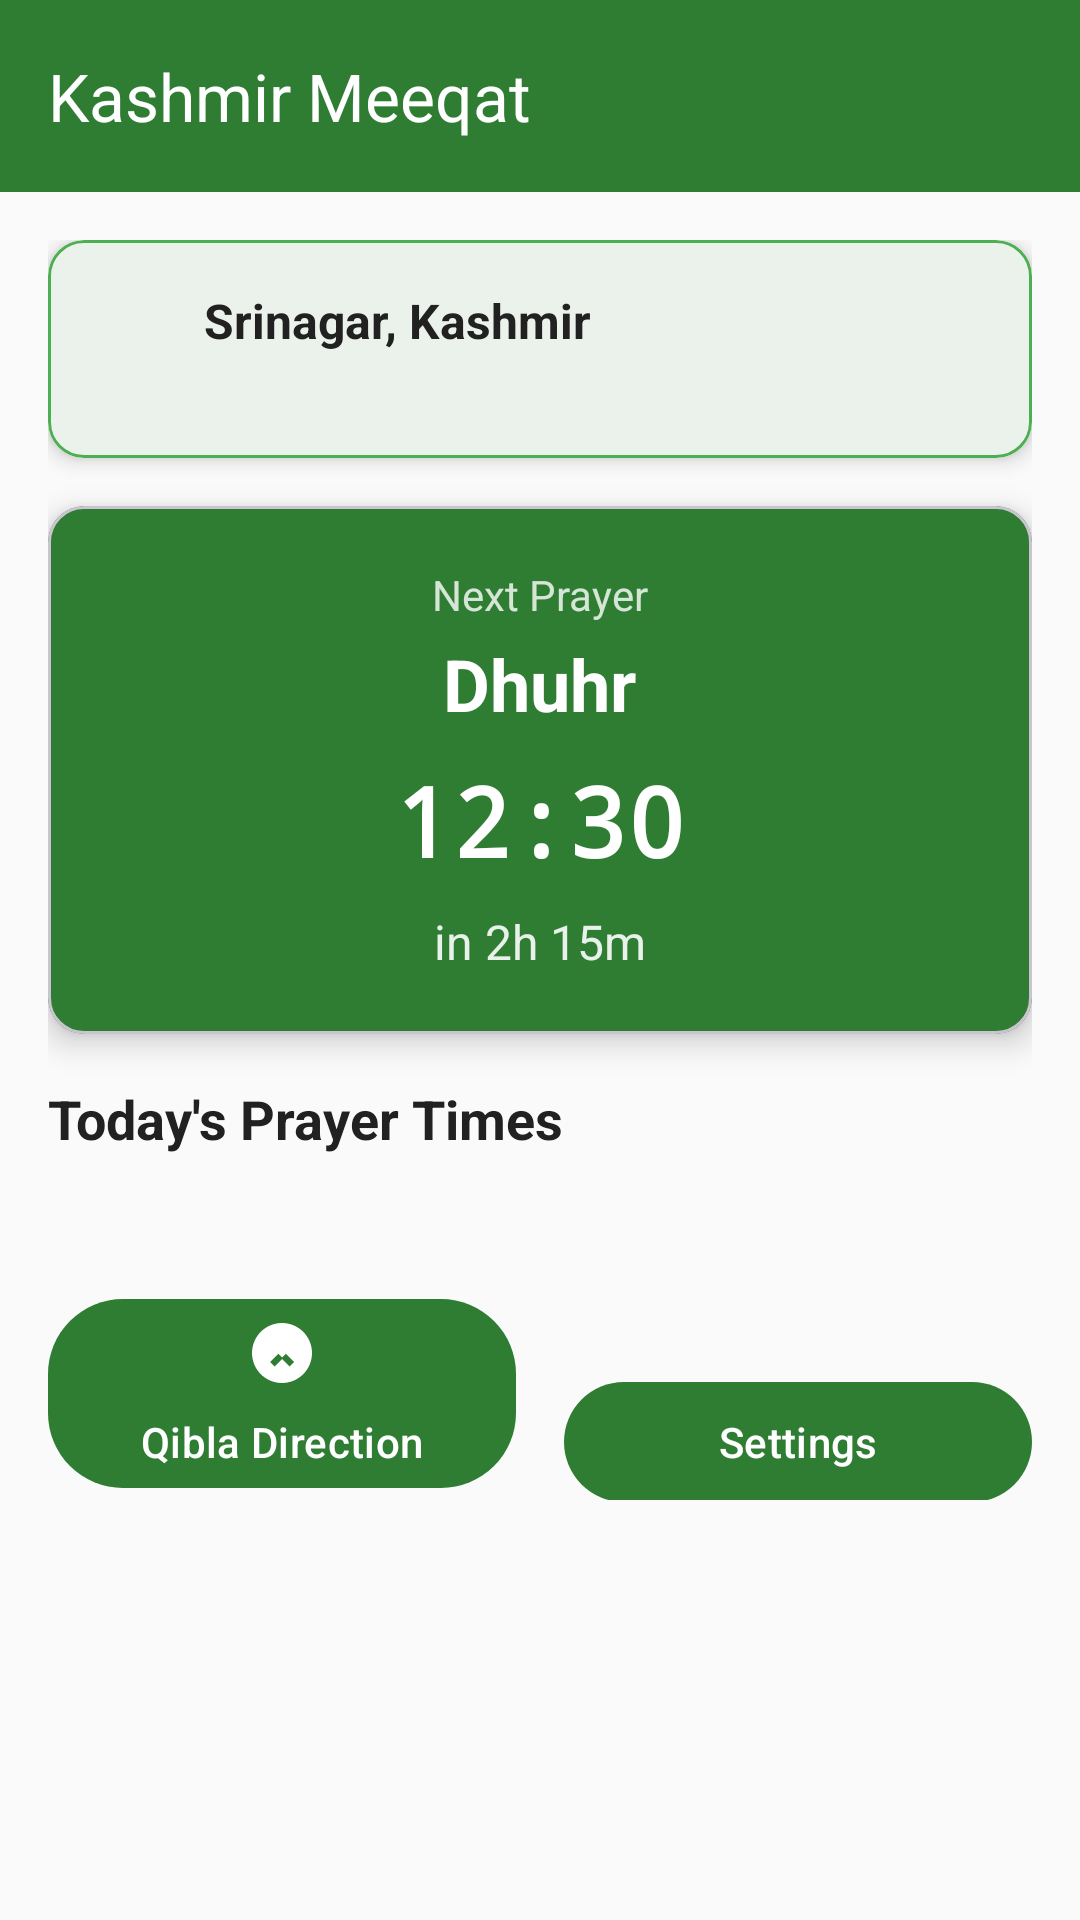

Reconstruct the res/layout file that produces this screen, plus the resources it refers to.
<!-- AndroidManifest.xml: activity theme Theme.KashmirMeeqat -->
<!-- res/layout/activity_main.xml -->
<?xml version="1.0" encoding="utf-8"?>
<androidx.coordinatorlayout.widget.CoordinatorLayout
    xmlns:android="http://schemas.android.com/apk/res/android"
    xmlns:app="http://schemas.android.com/apk/res-auto"
    xmlns:tools="http://schemas.android.com/tools"
    android:layout_width="match_parent"
    android:layout_height="match_parent"
    android:background="@color/background_light"
    tools:context=".MainActivity">

    <com.google.android.material.appbar.AppBarLayout
        android:layout_width="match_parent"
        android:layout_height="wrap_content"
        android:theme="@style/ThemeOverlay.AppCompat.Dark.ActionBar">

        <androidx.appcompat.widget.Toolbar
            android:id="@+id/toolbar"
            android:layout_width="match_parent"
            android:layout_height="?attr/actionBarSize"
            android:background="@color/primary"
            app:popupTheme="@style/ThemeOverlay.AppCompat.Light"
            app:title="@string/app_name"
            app:titleTextColor="@color/white" />

    </com.google.android.material.appbar.AppBarLayout>

    <androidx.core.widget.NestedScrollView
        android:layout_width="match_parent"
        android:layout_height="match_parent"
        app:layout_behavior="@string/appbar_scrolling_view_behavior">

        <LinearLayout
            android:layout_width="match_parent"
            android:layout_height="wrap_content"
            android:orientation="vertical"
            android:padding="16dp">

            
            <com.google.android.material.card.MaterialCardView
                android:id="@+id/locationCard"
                android:layout_width="match_parent"
                android:layout_height="wrap_content"
                android:layout_marginBottom="16dp"
                app:cardCornerRadius="12dp"
                app:cardElevation="4dp"
                app:strokeColor="@color/primary_light"
                app:strokeWidth="1dp">

                <LinearLayout
                    android:layout_width="match_parent"
                    android:layout_height="wrap_content"
                    android:orientation="horizontal"
                    android:padding="16dp"
                    android:gravity="center_vertical">

                    <ImageView
                        android:layout_width="24dp"
                        android:layout_height="24dp"
                        android:layout_marginEnd="12dp"
                        android:src="@drawable/ic_location"
                        android:contentDescription="Location"
                        app:tint="@color/primary" />

                    <LinearLayout
                        android:layout_width="0dp"
                        android:layout_height="wrap_content"
                        android:layout_weight="1"
                        android:orientation="vertical">

                        <TextView
                            android:id="@+id/tvLocationName"
                            android:layout_width="wrap_content"
                            android:layout_height="wrap_content"
                            android:text="Srinagar, Kashmir"
                            android:textSize="16sp"
                            android:textStyle="bold"
                            android:textColor="@color/text_primary_light" />

                        <TextView
                            android:id="@+id/tvDate"
                            android:layout_width="wrap_content"
                            android:layout_height="wrap_content"
                            android:textSize="14sp"
                            android:textColor="@color/text_secondary_light"
                            tools:text="Wednesday, 11 September 2024" />

                    </LinearLayout>

                    <ImageView
                        android:layout_width="24dp"
                        android:layout_height="24dp"
                        android:src="@drawable/ic_settings"
                        android:contentDescription="Settings"
                        android:clickable="true"
                        android:focusable="true"
                        android:background="?attr/selectableItemBackgroundBorderless"
                        app:tint="@color/primary" />

                </LinearLayout>

            </com.google.android.material.card.MaterialCardView>

            
            <com.google.android.material.card.MaterialCardView
                android:id="@+id/nextPrayerCard"
                android:layout_width="match_parent"
                android:layout_height="wrap_content"
                android:layout_marginBottom="16dp"
                app:cardCornerRadius="12dp"
                app:cardElevation="6dp"
                app:cardBackgroundColor="@color/primary">

                <LinearLayout
                    android:layout_width="match_parent"
                    android:layout_height="wrap_content"
                    android:orientation="vertical"
                    android:padding="20dp"
                    android:gravity="center">

                    <TextView
                        android:layout_width="wrap_content"
                        android:layout_height="wrap_content"
                        android:text="@string/next_prayer"
                        android:textColor="@color/white"
                        android:textSize="14sp"
                        android:alpha="0.8" />

                    <TextView
                        android:id="@+id/tvNextPrayerName"
                        android:layout_width="wrap_content"
                        android:layout_height="wrap_content"
                        android:layout_marginTop="4dp"
                        android:text="Dhuhr"
                        android:textColor="@color/white"
                        android:textSize="24sp"
                        android:textStyle="bold" />

                    <TextView
                        android:id="@+id/tvNextPrayerTime"
                        android:layout_width="wrap_content"
                        android:layout_height="wrap_content"
                        android:layout_marginTop="8dp"
                        android:text="12:30"
                        android:textColor="@color/white"
                        android:textSize="32sp"
                        android:textStyle="bold"
                        android:fontFamily="monospace" />

                    <TextView
                        android:id="@+id/tvTimeRemaining"
                        android:layout_width="wrap_content"
                        android:layout_height="wrap_content"
                        android:layout_marginTop="8dp"
                        android:text="in 2h 15m"
                        android:textColor="@color/white"
                        android:textSize="16sp"
                        android:alpha="0.9" />

                </LinearLayout>

            </com.google.android.material.card.MaterialCardView>

            
            <TextView
                android:layout_width="wrap_content"
                android:layout_height="wrap_content"
                android:layout_marginBottom="12dp"
                android:text="@string/today_prayers"
                android:textSize="18sp"
                android:textStyle="bold"
                android:textColor="@color/text_primary_light" />

            <androidx.recyclerview.widget.RecyclerView
                android:id="@+id/rvPrayerTimes"
                android:layout_width="match_parent"
                android:layout_height="wrap_content"
                android:layout_marginBottom="16dp"
                tools:itemCount="6" />

            
            <LinearLayout
                android:layout_width="match_parent"
                android:layout_height="wrap_content"
                android:orientation="horizontal"
                android:layout_marginTop="16dp">

                <com.google.android.material.button.MaterialButton
                    android:id="@+id/btnQibla"
                    style="@style/RoundedButton"
                    android:layout_width="0dp"
                    android:layout_height="wrap_content"
                    android:layout_weight="1"
                    android:layout_marginEnd="8dp"
                    android:text="@string/qibla"
                    android:drawableTop="@drawable/ic_compass"
                    app:drawableTint="@color/white" />

                <com.google.android.material.button.MaterialButton
                    android:id="@+id/btnSettings"
                    style="@style/RoundedButton"
                    android:layout_width="0dp"
                    android:layout_height="wrap_content"
                    android:layout_weight="1"
                    android:layout_marginStart="8dp"
                    android:text="@string/settings"
                    android:drawableTop="@drawable/ic_settings"
                    app:drawableTint="@color/white" />

            </LinearLayout>

        </LinearLayout>

    </androidx.core.widget.NestedScrollView>

</androidx.coordinatorlayout.widget.CoordinatorLayout>
<!-- resources referenced by this layout -->
<resources>
  <color name="background_light">#FAFAFA</color>
  <color name="primary">#2E7D32</color>
  <color name="primary_light">#4CAF50</color>
  <color name="text_primary_light">#212121</color>
  <color name="text_secondary_light">#757575</color>
  <color name="white">#FFFFFF</color>
  <!-- drawable ic_compass (drawable) -->
  <?xml version="1.0" encoding="utf-8"?>
  <vector xmlns:android="http://schemas.android.com/apk/res/android"
      android:width="24dp"
      android:height="24dp"
      android:viewportWidth="24"
      android:viewportHeight="24"
      android:tint="?attr/colorOnSurface">
      <path
          android:fillColor="@android:color/white"
          android:pathData="M12,2C6.48,2 2,6.48 2,12s4.48,10 10,10 10,-4.48 10,-10S17.52,2 12,2zM9.5,16.5L8,15l4,-4 4,4 -1.5,1.5L12,14l-2.5,2.5zM12,10.5L9.5,8 8,9.5l4,4 4,-4L14.5,8 12,10.5z"/>
  </vector>
  <string name="app_name">Kashmir Meeqat</string>
  <string name="next_prayer">Next Prayer</string>
  <string name="qibla">Qibla Direction</string>
  <string name="settings">Settings</string>
  <string name="today_prayers">Today\'s Prayer Times</string>
  <style name="RoundedButton" parent="Widget.Material3.Button">
          <item name="cornerRadius">25dp</item>
          <item name="android:textAllCaps">false</item>
          <item name="android:paddingStart">24dp</item>
          <item name="android:paddingEnd">24dp</item>
      </style>
  <style name="Theme.KashmirMeeqat" parent="Theme.Material3.DayNight">
          <item name="colorPrimary">@color/primary</item>
          <item name="colorPrimaryVariant">@color/primary_dark</item>
          <item name="colorOnPrimary">@color/white</item>
          
          <item name="colorSecondary">@color/accent</item>
          <item name="colorSecondaryVariant">@color/accent_light</item>
          <item name="colorOnSecondary">@color/black</item>
          
          <item name="android:colorBackground">@color/background_light</item>
          <item name="colorSurface">@color/surface_light</item>
          <item name="colorOnBackground">@color/text_primary_light</item>
          <item name="colorOnSurface">@color/text_primary_light</item>
          
          <item name="android:statusBarColor">@color/primary_dark</item>
          <item name="android:navigationBarColor">@color/surface_light</item>
          <item name="android:windowLightStatusBar">false</item>
          <item name="android:windowLightNavigationBar" tools:targetApi="27">true</item>
      </style>
  <color name="primary_dark">#1B5E20</color>
  <color name="accent">#FF9800</color>
  <color name="accent_light">#FFB74D</color>
  <color name="black">#000000</color>
  <color name="surface_light">#FFFFFF</color>
</resources>
